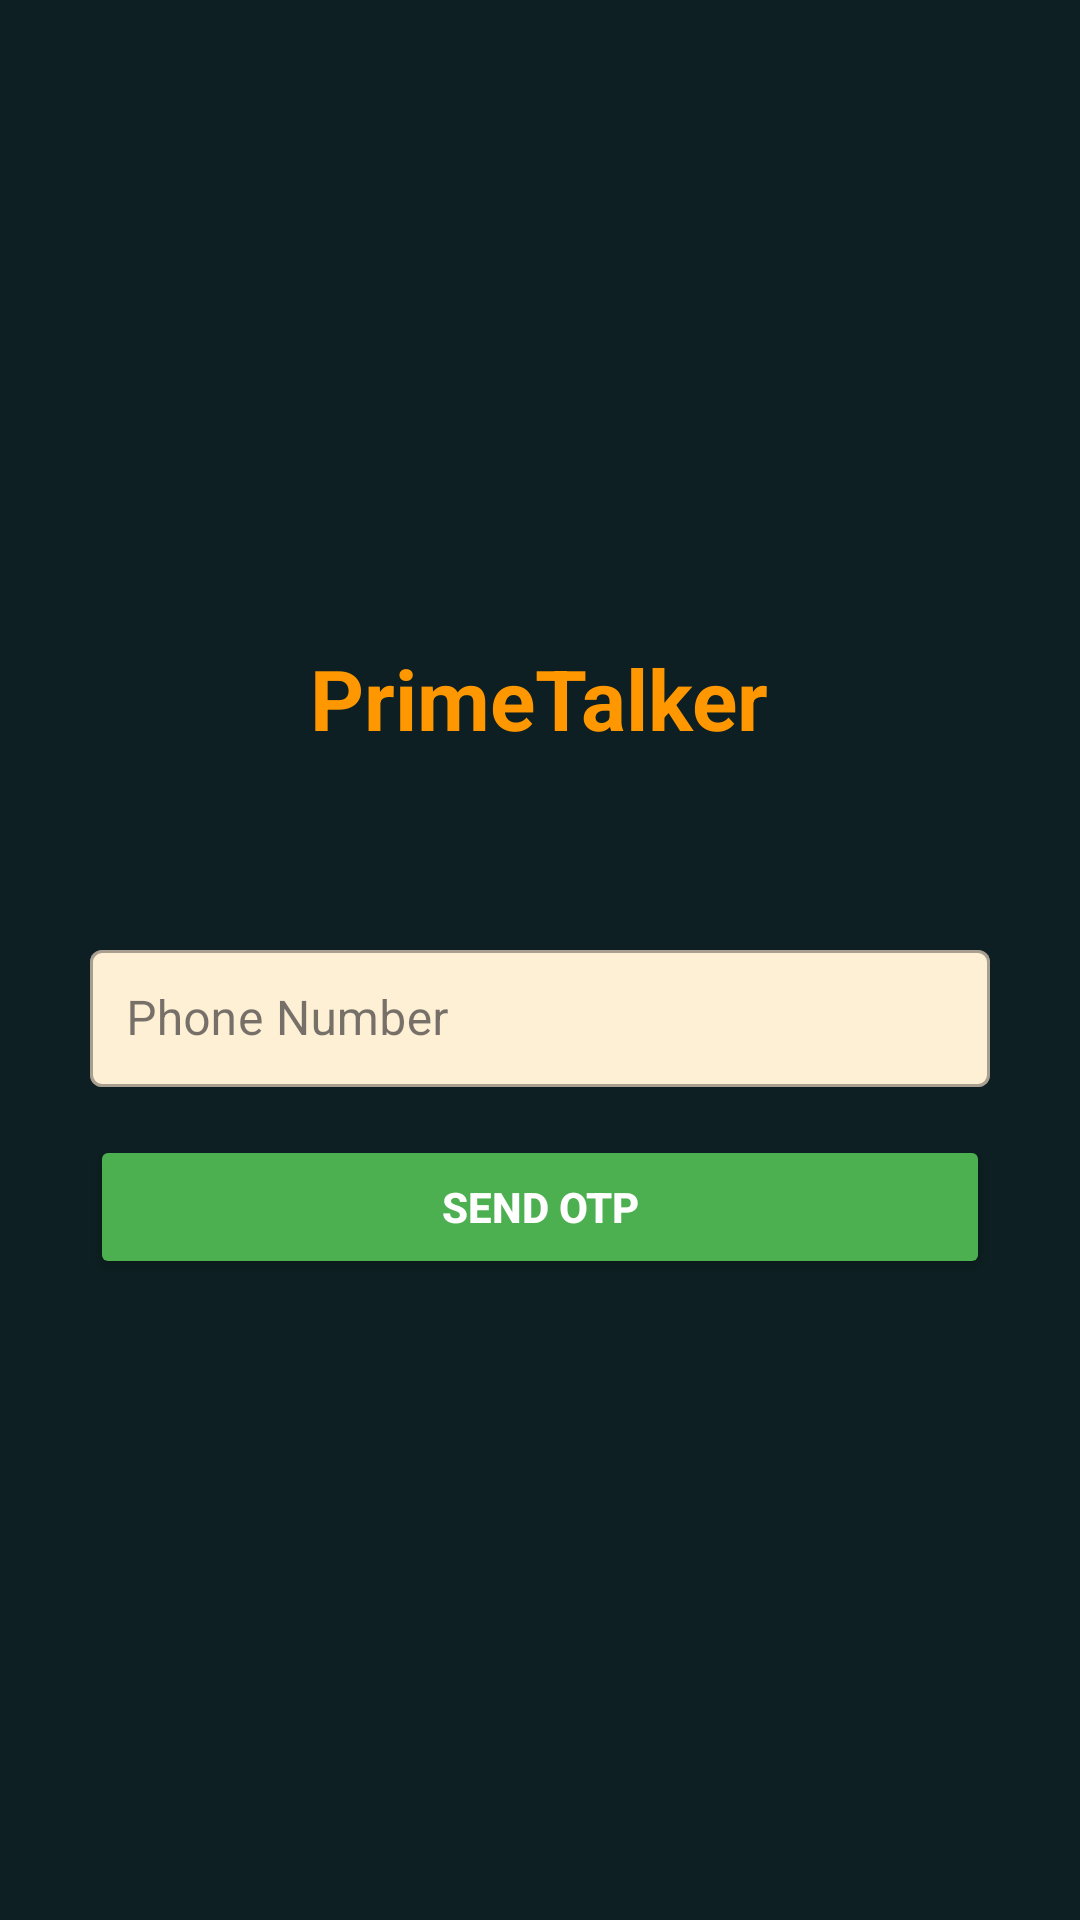

The Android layout XML behind this screen, and the referenced resources:
<!-- AndroidManifest.xml: activity theme Theme.MyApplication -->
<!-- res/layout/activity_login.xml -->
<?xml version="1.0" encoding="utf-8"?>
<androidx.constraintlayout.widget.ConstraintLayout
    xmlns:android="http://schemas.android.com/apk/res/android"
    xmlns:app="http://schemas.android.com/apk/res-auto"
    android:layout_width="match_parent"
    android:layout_height="match_parent"
    android:background="#0d1f22"
    android:padding="24dp">

    <LinearLayout
        android:id="@+id/loginForm"
        android:layout_width="0dp"
        android:layout_height="wrap_content"
        android:orientation="vertical"
        android:gravity="center_horizontal"
        app:layout_constraintTop_toTopOf="parent"
        app:layout_constraintBottom_toBottomOf="parent"
        app:layout_constraintStart_toStartOf="parent"
        app:layout_constraintEnd_toEndOf="parent">

        
        <TextView
            android:id="@+id/tvTitle"
            android:layout_width="wrap_content"
            android:layout_height="wrap_content"
            android:text="PrimeTalker"
            android:textSize="28sp"
            android:textColor="#FF9800"
            android:textStyle="bold"
            android:gravity="center"
            android:layout_marginBottom="60dp"/>

        
        <com.google.android.material.textfield.TextInputLayout
            android:id="@+id/tilPhone"
            style="@style/Widget.MaterialComponents.TextInputLayout.OutlinedBox"
            android:layout_width="300dp"
            android:layout_height="wrap_content"
            android:hint="Phone Number"
            app:boxBackgroundColor="#1E1E1E"
            app:hintTextColor="@color/white">

            <com.google.android.material.textfield.TextInputEditText
                android:id="@+id/etPhone"
                android:layout_width="match_parent"
                android:layout_height="wrap_content"
                android:inputType="phone"
                android:backgroundTint="#fdf0d5"
                android:textColor="@android:color/black"
                android:textSize="16sp"
                android:padding="12dp"/>
        </com.google.android.material.textfield.TextInputLayout>

        
        <Button
            android:id="@+id/btnSendOTP"
            android:layout_width="300dp"
            android:layout_height="wrap_content"
            android:text="Send OTP"
            android:textColor="@android:color/white"
            android:backgroundTint="#4CAF50"
            android:textStyle="bold"
            android:layout_marginTop="16dp"/>

        
        <com.google.android.material.textfield.TextInputLayout
            android:id="@+id/tilOTP"
            style="@style/Widget.MaterialComponents.TextInputLayout.OutlinedBox"
            android:layout_width="300dp"
            android:layout_height="wrap_content"
            android:hint="Enter OTP"
            app:boxBackgroundColor="#1E1E1E"
            app:hintTextColor="@color/white"
            android:visibility="gone"
            android:layout_marginTop="16dp">

            <com.google.android.material.textfield.TextInputEditText
                android:id="@+id/etOTP"
                android:layout_width="match_parent"
                android:layout_height="wrap_content"
                android:inputType="number"
                android:textColor="@android:color/white"
                android:textSize="16sp"
                android:padding="12dp"/>
        </com.google.android.material.textfield.TextInputLayout>

        
        <TextView
            android:id="@+id/tvTimer"
            android:layout_width="wrap_content"
            android:layout_height="wrap_content"
            android:textColor="#FF9800"
            android:textSize="14sp"
            android:text="00:30"
            android:visibility="gone"
            android:layout_marginTop="8dp"/>

        
        <Button
            android:id="@+id/btnVerifyOTP"
            android:layout_width="300dp"
            android:layout_height="wrap_content"
            android:text="Verify OTP"
            android:textColor="@android:color/white"
            android:backgroundTint="#4CAF50"
            android:textStyle="bold"
            android:visibility="gone"
            android:layout_marginTop="16dp"/>
    </LinearLayout>

</androidx.constraintlayout.widget.ConstraintLayout>
<!-- resources referenced by this layout -->
<resources>
  <style name="Theme.MyApplication" parent="Theme.Material3.Light.NoActionBar">
          
          <item name="colorPrimary">@color/purple_500</item>
          <item name="colorPrimaryVariant">@color/purple_700</item>
          <item name="colorOnPrimary">@color/white</item>
      </style>
  <!-- not gathered from this repository: default colours our renderer supplied (Android Studio template values) -->
  <color name="purple_500">#FF6200EE</color>
  <color name="purple_700">#FF3700B3</color>
  <color name="white">#FFFFFFFF</color>
</resources>
